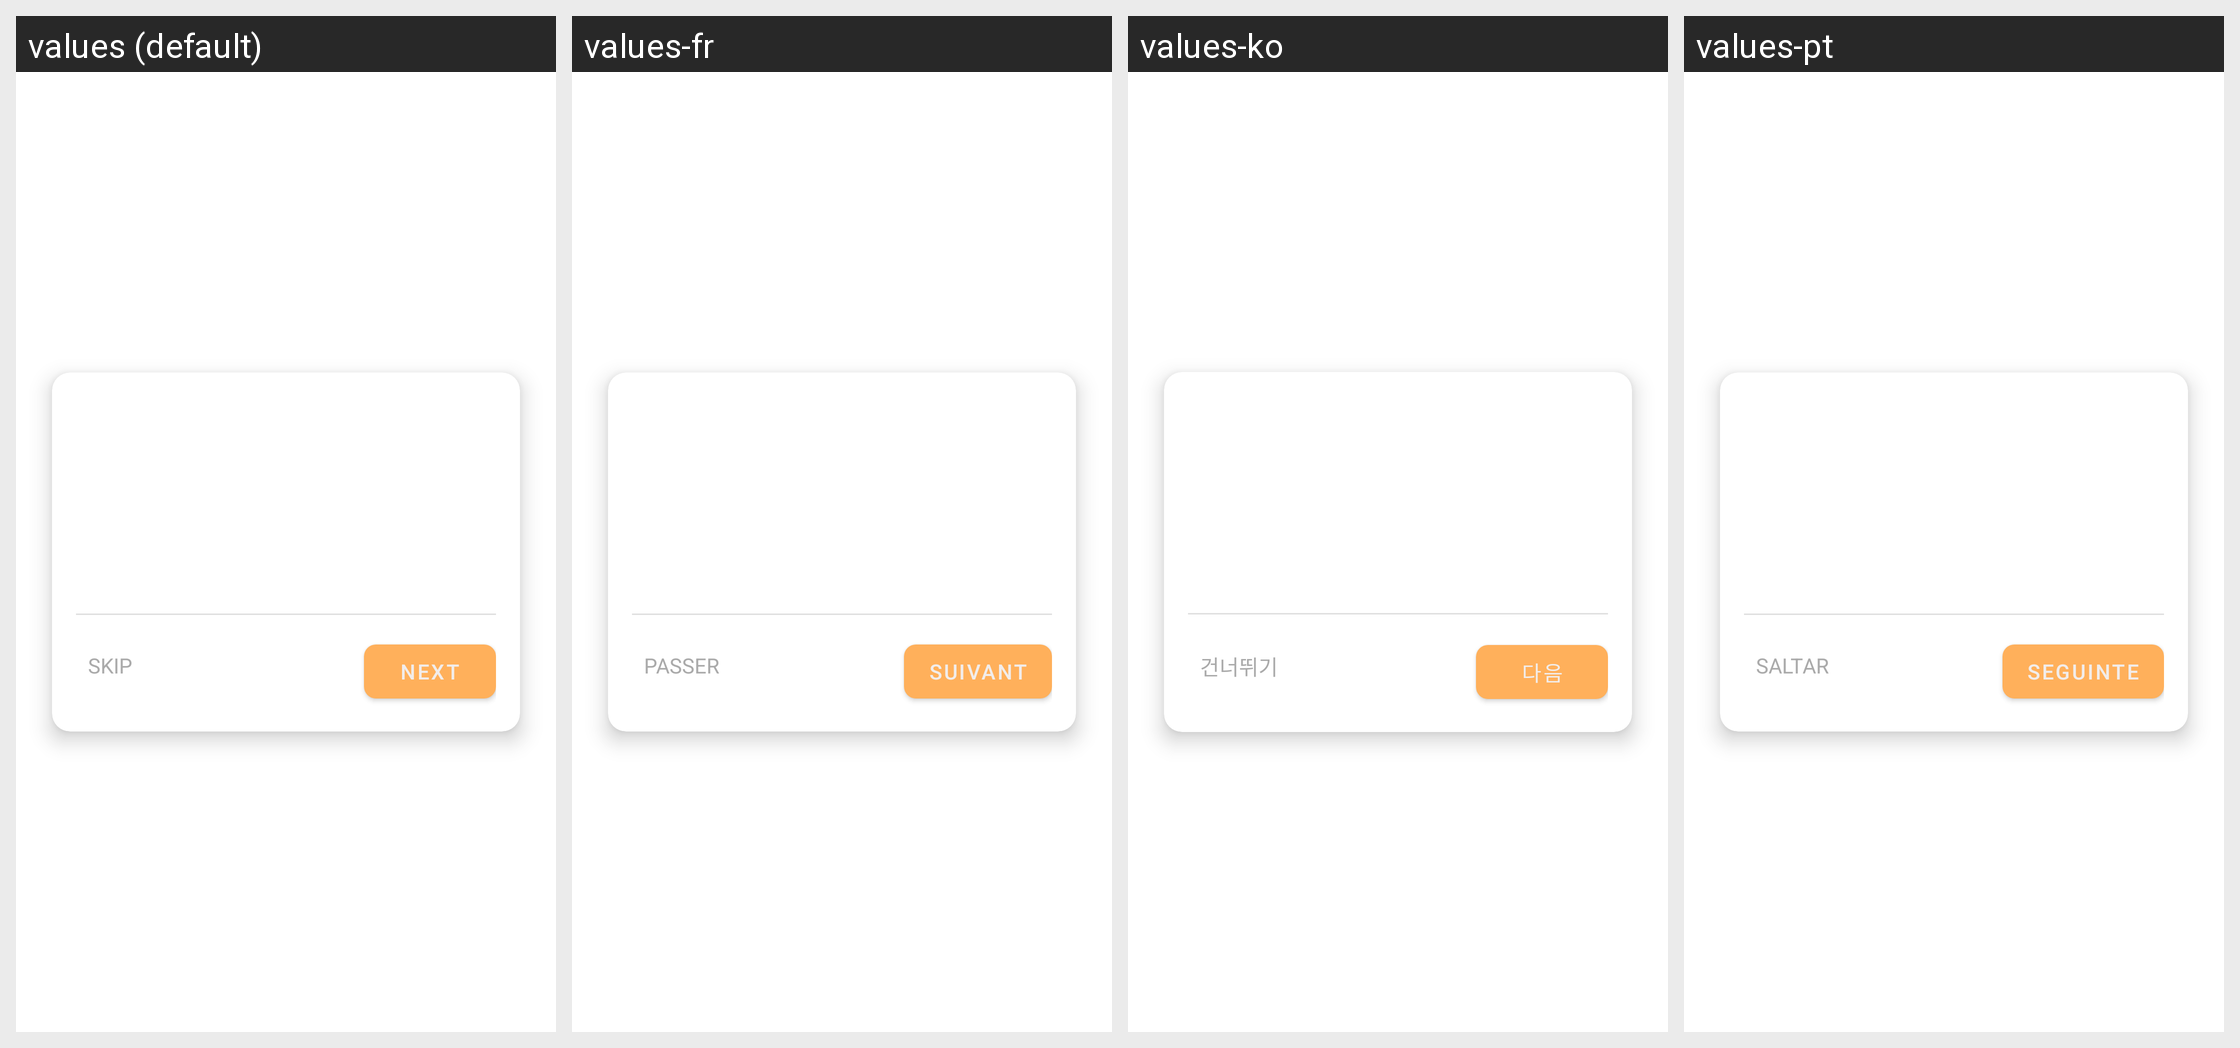

The same Android screen rendered under several of its app's locales, left to right. List the strings drawn on it with the default value and each locale's translation.
Android screen res/layout/view_spotlight_tooltip.xml rendered under 4 locales, left to right: values (default), values-fr, values-ko, values-pt. Device: Nexus 5 (rendered at 1080×1920; each locale shown at half size, 540×960, under a caption strip naming it); theme Theme.Shoopt.
Other locales in the repository, not shown: values-ar, values-bn, values-de, values-el, values-es, values-hi, values-it, values-ja, values-jv, values-mr, values-pa, values-pl, values-ro, values-ru, values-sv, values-ta, values-te, values-tr, values-vi, values-zh.
Strings drawn on this screen, with the default value and each locale's value (text and hints the layout hard-codes, and strings that could not be matched under every locale, appear in the picture but are not listed):

skip_guide
  values: Skip
  values-fr: Passer
  values-ko: 건너뛰기
  values-pt: Saltar

next
  values: Next
  values-fr: Suivant
  values-ko: 다음
  values-pt: Seguinte
